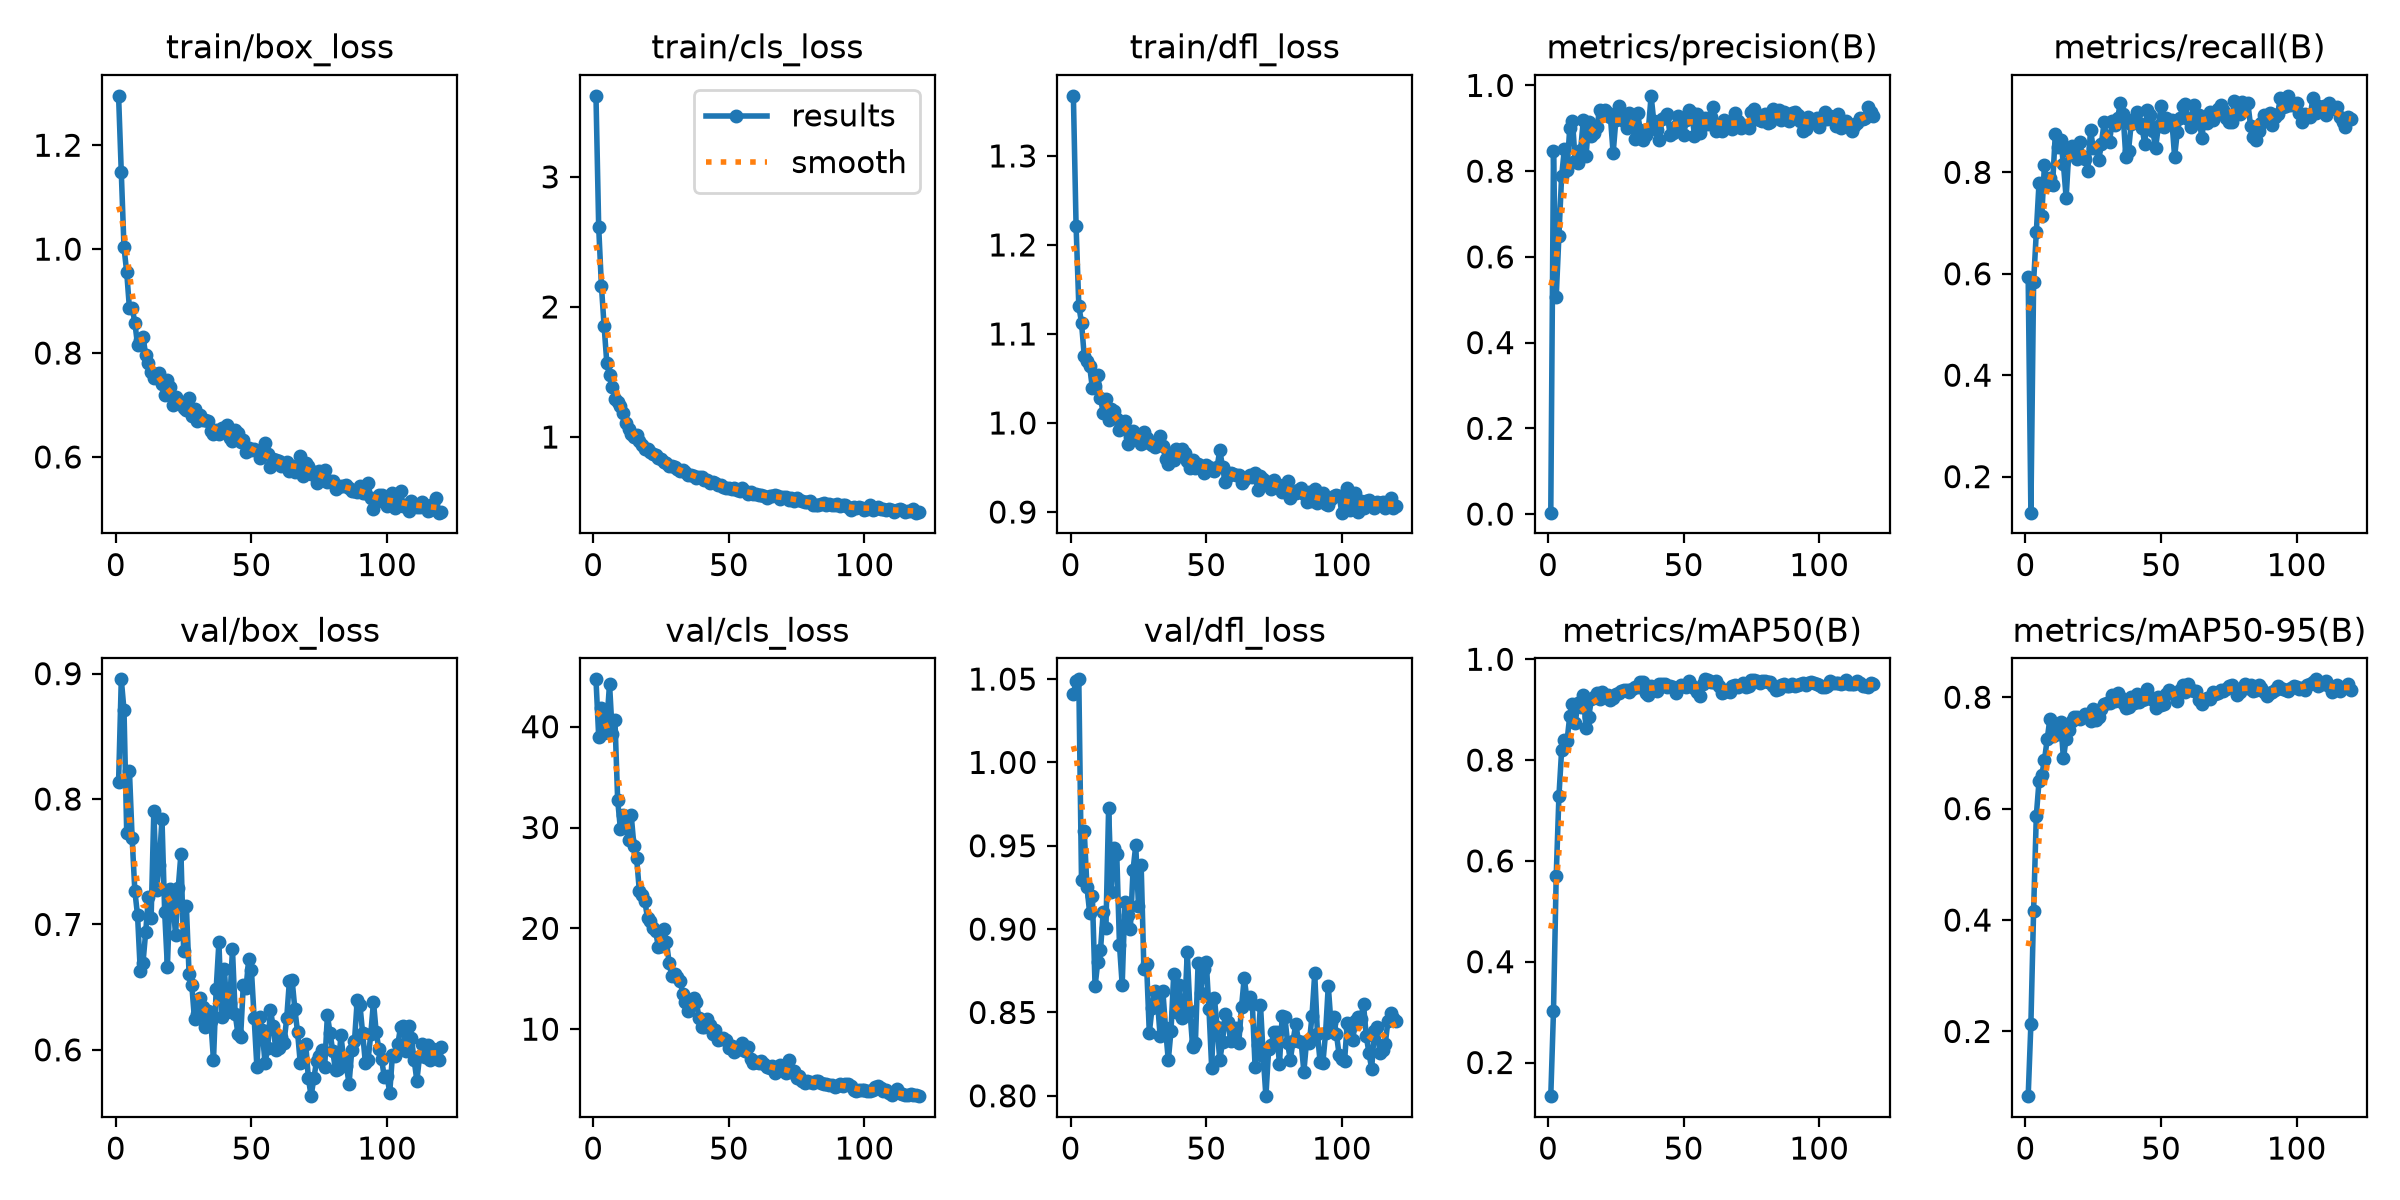

Data behind this chart, as committed beside it:
epoch, time, train/box_loss, train/cls_loss, train/dfl_loss, metrics/precision(B), metrics/recall(B), metrics/mAP50(B), metrics/mAP50-95(B), val/box_loss, val/cls_loss, val/dfl_loss, lr/pg0, lr/pg1, lr/pg2
1, 6.48, 1.295, 3.623, 1.367, 0.00323, 0.5933, 0.1332, 0.08382, 0.8134, 44.7, 1.041, 0.0001051, 0.0001051, 0.0001051
2, 11.75, 1.148, 2.614, 1.221, 0.8476, 0.1289, 0.3021, 0.2133, 0.8955, 39.01, 1.049, 0.0002129, 0.0002129, 0.0002129
3, 17, 1.003, 2.163, 1.132, 0.5061, 0.5833, 0.5694, 0.4167, 0.8709, 41.86, 1.05, 0.0003205, 0.0003205, 0.0003205
4, 22.19, 0.9555, 1.853, 1.113, 0.6488, 0.6821, 0.7282, 0.5873, 0.7729, 39.34, 0.9292, 0.000323, 0.000323, 0.000323
5, 27.4, 0.8863, 1.568, 1.075, 0.7885, 0.7791, 0.8195, 0.6493, 0.8226, 40.37, 0.959, 0.0003227, 0.0003227, 0.0003227
6, 32.64, 0.8871, 1.474, 1.07, 0.8505, 0.7133, 0.8408, 0.6602, 0.7688, 44.25, 0.9254, 0.0003224, 0.0003224, 0.0003224
7, 37.83, 0.8588, 1.383, 1.064, 0.8021, 0.815, 0.8383, 0.6871, 0.7267, 39.32, 0.9098, 0.0003219, 0.0003219, 0.0003219
8, 42.99, 0.8155, 1.295, 1.039, 0.9018, 0.7747, 0.8878, 0.7241, 0.7072, 40.62, 0.9199, 0.0003214, 0.0003214, 0.0003214
9, 48.17, 0.8248, 1.267, 1.042, 0.9173, 0.7893, 0.9103, 0.7612, 0.663, 32.71, 0.8656, 0.0003208, 0.0003208, 0.0003208
10, 53.34, 0.8317, 1.238, 1.054, 0.8247, 0.7756, 0.8729, 0.7308, 0.6694, 29.88, 0.8804, 0.0003202, 0.0003202, 0.0003202
11, 58.49, 0.7964, 1.186, 1.028, 0.8194, 0.8758, 0.9134, 0.7424, 0.694, 31.26, 0.8873, 0.0003194, 0.0003194, 0.0003194
12, 63.8, 0.78, 1.109, 1.011, 0.8483, 0.8504, 0.906, 0.7339, 0.7219, 30.12, 0.9104, 0.0003186, 0.0003186, 0.0003186
13, 69.01, 0.7634, 1.062, 1.026, 0.9194, 0.8642, 0.9292, 0.7553, 0.705, 28.75, 0.9005, 0.0003177, 0.0003177, 0.0003177
14, 74.18, 0.7521, 1.022, 1.003, 0.8364, 0.8158, 0.8633, 0.6902, 0.7905, 31.2, 0.9728, 0.0003167, 0.0003167, 0.0003167
15, 79.3, 0.7604, 0.9963, 1.015, 0.9148, 0.75, 0.8861, 0.7257, 0.7278, 28.18, 0.9224, 0.0003157, 0.0003157, 0.0003157
16, 84.37, 0.7619, 1.013, 1.013, 0.8811, 0.8416, 0.9217, 0.7411, 0.7477, 26.93, 0.9484, 0.0003145, 0.0003145, 0.0003145
17, 89.48, 0.7395, 0.9664, 1.005, 0.8894, 0.8524, 0.9259, 0.7564, 0.7842, 23.69, 0.9449, 0.0003133, 0.0003133, 0.0003133
18, 94.6, 0.7195, 0.9369, 0.9926, 0.9022, 0.8478, 0.9336, 0.7641, 0.7097, 23.35, 0.8905, 0.0003121, 0.0003121, 0.0003121
19, 99.75, 0.7487, 0.908, 1, 0.9418, 0.8261, 0.9218, 0.7647, 0.6661, 22.73, 0.8665, 0.0003107, 0.0003107, 0.0003107
20, 104.9, 0.7342, 0.9114, 1.002, 0.9338, 0.8605, 0.9359, 0.7617, 0.728, 21.03, 0.9163, 0.0003093, 0.0003093, 0.0003093
21, 110.1, 0.6995, 0.8814, 0.9766, 0.9437, 0.8329, 0.927, 0.7646, 0.7206, 20.74, 0.9082, 0.0003078, 0.0003078, 0.0003078
22, 115.3, 0.7157, 0.8661, 0.984, 0.9356, 0.8267, 0.9291, 0.7695, 0.6916, 20.03, 0.8999, 0.0003063, 0.0003063, 0.0003063
23, 120.5, 0.7082, 0.8645, 0.9906, 0.9261, 0.8029, 0.9196, 0.7642, 0.7291, 19.69, 0.9354, 0.0003047, 0.0003047, 0.0003047
24, 125.7, 0.701, 0.8407, 0.9847, 0.8418, 0.8833, 0.9228, 0.7575, 0.7565, 18.19, 0.9502, 0.000303, 0.000303, 0.000303
25, 130.8, 0.6935, 0.8335, 0.984, 0.9193, 0.8474, 0.9307, 0.7786, 0.6788, 18.25, 0.9141, 0.0003012, 0.0003012, 0.0003012
26, 136, 0.6913, 0.8076, 0.9769, 0.9531, 0.8475, 0.9327, 0.7587, 0.7147, 19.92, 0.9382, 0.0002994, 0.0002994, 0.0002994
27, 141.1, 0.7144, 0.8024, 0.9895, 0.9357, 0.8236, 0.937, 0.7637, 0.6604, 18.65, 0.8761, 0.0002975, 0.0002975, 0.0002975
28, 146.2, 0.6795, 0.7782, 0.9833, 0.9173, 0.8566, 0.9381, 0.7785, 0.6515, 16.54, 0.8788, 0.0002956, 0.0002956, 0.0002956
29, 151.4, 0.6925, 0.7806, 0.9772, 0.9014, 0.8983, 0.9398, 0.7871, 0.6242, 15.24, 0.8378, 0.0002936, 0.0002936, 0.0002936
30, 156.6, 0.6687, 0.7684, 0.9753, 0.9356, 0.8646, 0.9356, 0.7894, 0.6288, 15.45, 0.8525, 0.0002915, 0.0002915, 0.0002915
31, 161.7, 0.681, 0.7517, 0.9726, 0.9269, 0.8607, 0.9409, 0.7903, 0.6412, 15.2, 0.8627, 0.0002894, 0.0002894, 0.0002894
32, 166.9, 0.672, 0.7413, 0.9758, 0.8748, 0.901, 0.9446, 0.8036, 0.6339, 14.82, 0.8568, 0.0002872, 0.0002872, 0.0002872
33, 172, 0.6718, 0.748, 0.9859, 0.9352, 0.8943, 0.9441, 0.7926, 0.6183, 13.54, 0.8359, 0.000285, 0.000285, 0.000285
34, 177.2, 0.6692, 0.7281, 0.9739, 0.8962, 0.9072, 0.954, 0.8074, 0.6313, 12.66, 0.8629, 0.0002827, 0.0002827, 0.0002827
35, 182.4, 0.6498, 0.7068, 0.9593, 0.8723, 0.9372, 0.954, 0.8001, 0.6233, 11.85, 0.8404, 0.0002804, 0.0002804, 0.0002804
36, 187.5, 0.6436, 0.7054, 0.9537, 0.8851, 0.9148, 0.9321, 0.7902, 0.5917, 12.56, 0.8212, 0.000278, 0.000278, 0.000278
37, 192.7, 0.6514, 0.702, 0.9659, 0.8972, 0.8303, 0.9285, 0.7805, 0.6488, 13.09, 0.8389, 0.0002755, 0.0002755, 0.0002755
38, 197.9, 0.6435, 0.6848, 0.9589, 0.9757, 0.8427, 0.9466, 0.7824, 0.6857, 12.66, 0.873, 0.0002731, 0.0002731, 0.0002731
39, 203.1, 0.6551, 0.6957, 0.9707, 0.9158, 0.896, 0.9419, 0.8013, 0.626, 11.14, 0.8505, 0.0002705, 0.0002705, 0.0002705
40, 208.3, 0.6514, 0.689, 0.9668, 0.8963, 0.9052, 0.9377, 0.79, 0.6647, 10.19, 0.8662, 0.000268, 0.000268, 0.000268
41, 213.4, 0.6614, 0.6695, 0.9711, 0.8723, 0.9187, 0.9499, 0.8054, 0.63, 10.23, 0.8466, 0.0002654, 0.0002654, 0.0002654
42, 218.6, 0.6373, 0.6692, 0.9666, 0.9224, 0.8977, 0.9516, 0.792, 0.6376, 10.99, 0.8489, 0.0002627, 0.0002627, 0.0002627
43, 223.7, 0.6314, 0.6479, 0.9577, 0.9272, 0.8882, 0.9509, 0.7949, 0.6802, 10.46, 0.8862, 0.00026, 0.00026, 0.00026
44, 228.7, 0.6517, 0.6566, 0.9499, 0.9341, 0.8552, 0.9456, 0.7963, 0.6286, 9.569, 0.8508, 0.0002573, 0.0002573, 0.0002573
45, 233.8, 0.6456, 0.6489, 0.9587, 0.8832, 0.923, 0.9462, 0.8141, 0.6129, 9.921, 0.829, 0.0002545, 0.0002545, 0.0002545
46, 238.9, 0.629, 0.6344, 0.9495, 0.889, 0.9129, 0.9453, 0.8004, 0.6102, 8.888, 0.8319, 0.0002517, 0.0002517, 0.0002517
47, 244, 0.6319, 0.6295, 0.9543, 0.9062, 0.8806, 0.9326, 0.7942, 0.6518, 9.055, 0.88, 0.0002489, 0.0002489, 0.0002489
48, 249.1, 0.609, 0.6186, 0.9522, 0.9283, 0.8483, 0.9429, 0.7802, 0.6491, 9.135, 0.8618, 0.0002461, 0.0002461, 0.0002461
49, 254.3, 0.6168, 0.6111, 0.9442, 0.9117, 0.891, 0.9487, 0.7998, 0.6724, 8.889, 0.8758, 0.0002432, 0.0002432, 0.0002432
50, 259.9, 0.6138, 0.6068, 0.9524, 0.885, 0.9308, 0.9474, 0.7864, 0.6633, 8.153, 0.8803, 0.0002403, 0.0002403, 0.0002403
51, 265.8, 0.6148, 0.6034, 0.9503, 0.9198, 0.8888, 0.9456, 0.7875, 0.6252, 8.314, 0.8522, 0.0002374, 0.0002374, 0.0002374
52, 271, 0.6107, 0.6089, 0.9467, 0.9432, 0.9078, 0.9566, 0.8064, 0.5866, 7.753, 0.8169, 0.0002344, 0.0002344, 0.0002344
53, 276.2, 0.5988, 0.5915, 0.9456, 0.9368, 0.9022, 0.9466, 0.813, 0.626, 7.954, 0.8589, 0.0002315, 0.0002315, 0.0002315
54, 281.3, 0.604, 0.5857, 0.9505, 0.8819, 0.9024, 0.9421, 0.8082, 0.6158, 8.114, 0.8413, 0.0002285, 0.0002285, 0.0002285
55, 287.2, 0.6268, 0.6099, 0.9694, 0.9325, 0.8305, 0.935, 0.8038, 0.5891, 8.588, 0.8212, 0.0002255, 0.0002255, 0.0002255
56, 292.9, 0.6052, 0.5859, 0.9508, 0.8885, 0.8799, 0.928, 0.7934, 0.6017, 7.824, 0.8324, 0.0002225, 0.0002225, 0.0002225
57, 298.6, 0.581, 0.5609, 0.9337, 0.9082, 0.9064, 0.9503, 0.8126, 0.6318, 8.183, 0.8491, 0.0002195, 0.0002195, 0.0002195
58, 304.4, 0.5965, 0.5796, 0.94, 0.9231, 0.9313, 0.9602, 0.8219, 0.6187, 6.994, 0.8441, 0.0002164, 0.0002164, 0.0002164
59, 310.2, 0.5941, 0.5631, 0.9444, 0.9098, 0.9343, 0.9585, 0.8086, 0.5996, 6.639, 0.833, 0.0002134, 0.0002134, 0.0002134
60, 316, 0.5932, 0.5587, 0.9432, 0.927, 0.9046, 0.9559, 0.8235, 0.6011, 6.74, 0.8401, 0.0002104, 0.0002104, 0.0002104
... 60 more rows
